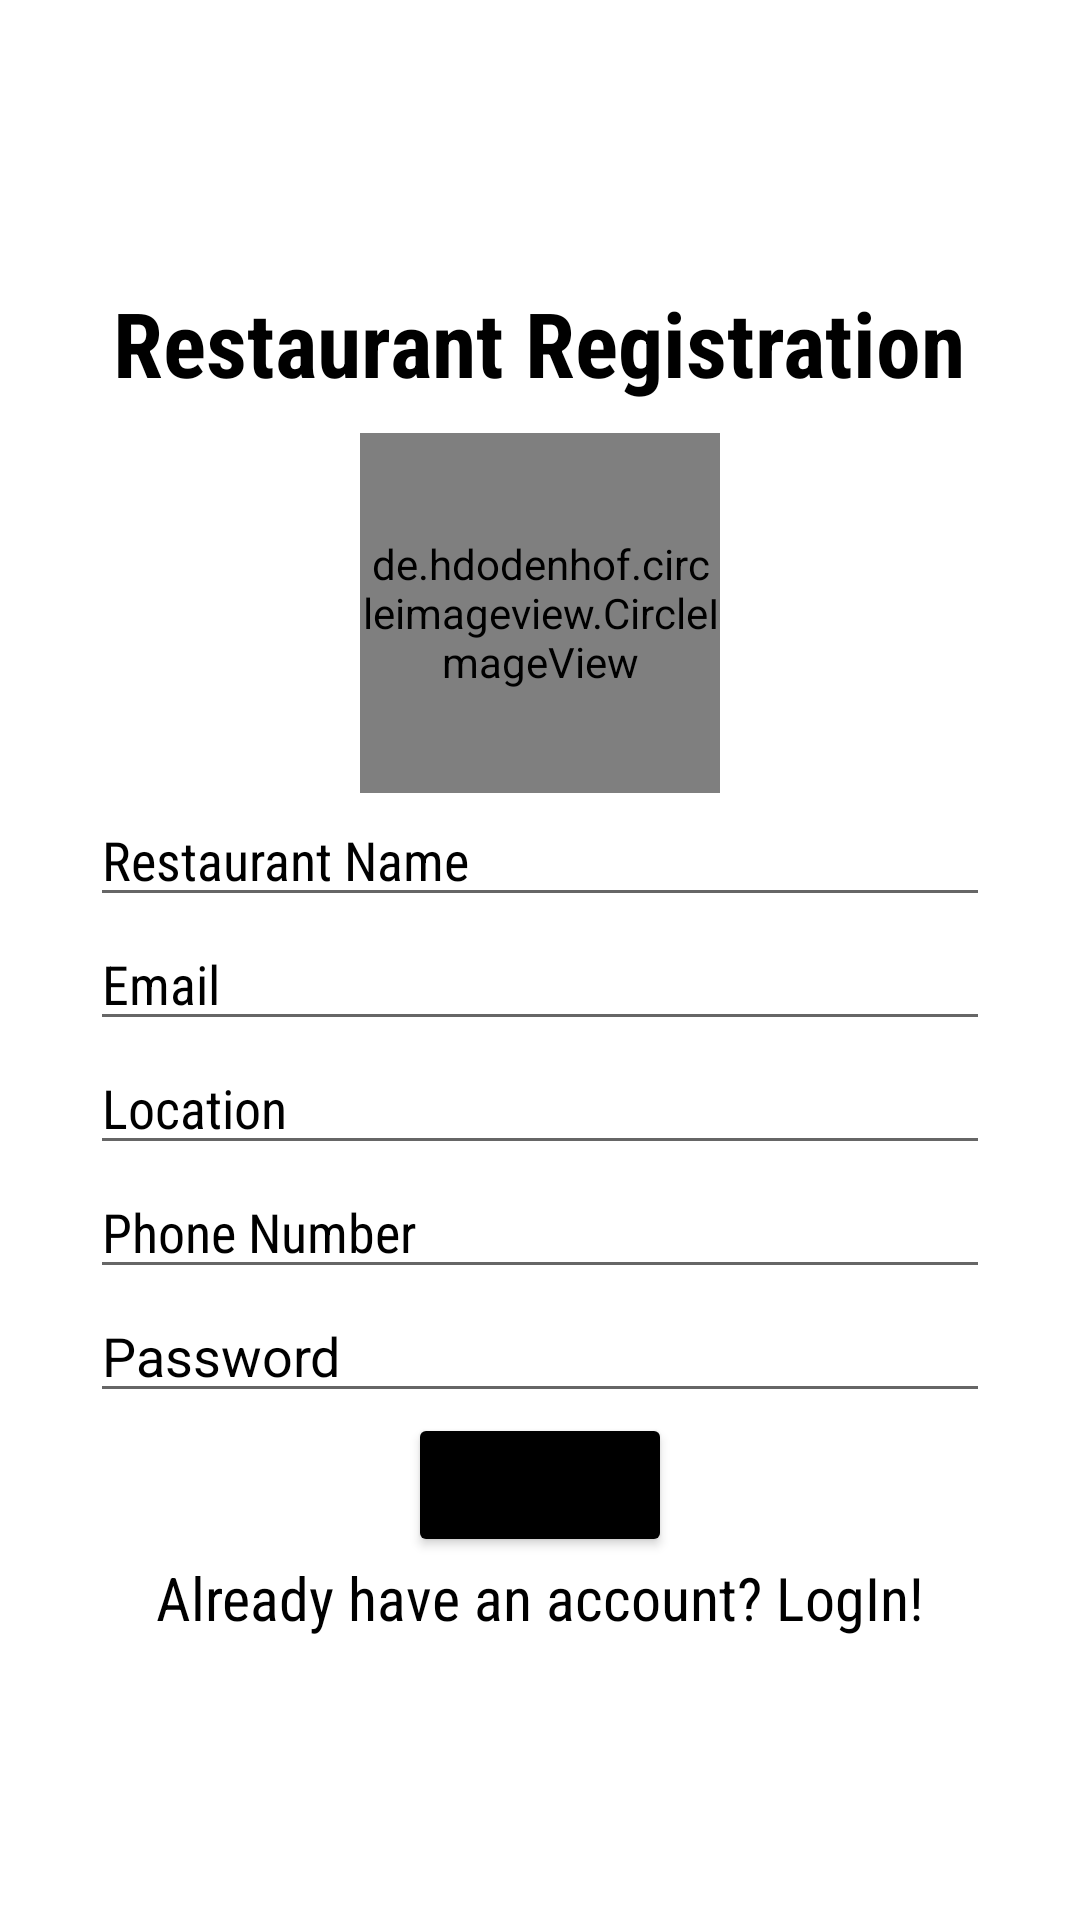

Produce the Android XML layout that renders to this screen, including the resource entries it uses.
<!-- AndroidManifest.xml: application theme Theme.Food -->
<!-- res/layout/activity_restaurant_registration.xml -->
<?xml version="1.0" encoding="utf-8"?>
<LinearLayout xmlns:android="http://schemas.android.com/apk/res/android"
    xmlns:app="http://schemas.android.com/apk/res-auto"
    xmlns:tools="http://schemas.android.com/tools"
    android:layout_width="match_parent"
    android:layout_height="match_parent"
    tools:context=".Restaurant_Registration"

    android:orientation="vertical"
    android:gravity="center">

    <TextView
        android:layout_width="wrap_content"
        android:layout_height="wrap_content"
        android:text="Restaurant Registration"
        android:textSize="30dp"
        android:textColor="@color/black"
        android:textStyle="bold"
        android:fontFamily="sans-serif-condensed"
        />
    <de.hdodenhof.circleimageview.CircleImageView
        android:id="@+id/profile_image"
        android:layout_width="120dp"
        android:layout_height="120dp"
        android:layout_centerHorizontal="true"
        android:layout_marginTop="10dp"
        app:civ_border_width="2dp"
        app:civ_border_color="#FF000000"
        android:src="@drawable/ic_baseline_account_circle_24"/>
    <EditText
        android:id="@+id/fullname"
        android:layout_width="300dp"
        android:layout_height="wrap_content"
        android:hint="Restaurant Name"
        android:fontFamily="sans-serif-condensed"
        android:textColorHint="@color/black"
        />
    <EditText
        android:id="@+id/email"
        android:layout_width="300dp"
        android:layout_height="wrap_content"
        android:hint="Email"
        android:textColorHint="@color/black"
        android:inputType="textEmailAddress"
        android:fontFamily="sans-serif-condensed"/>


    <EditText
        android:id="@+id/location"
        android:layout_width="300dp"
        android:layout_height="wrap_content"
        android:hint="Location"
        android:textColorHint="@color/black"
        android:fontFamily="sans-serif-condensed"/>

    <EditText
        android:id="@+id/phonenumber"
        android:layout_width="300dp"
        android:layout_height="wrap_content"
        android:hint="Phone Number"
        android:textColorHint="@color/black"
        android:inputType="phone"
        android:fontFamily="sans-serif-condensed"
        />


    <EditText
        android:id="@+id/password"
        android:layout_width="300dp"
        android:layout_height="wrap_content"
        android:hint="Password"
        android:inputType="numberPassword"
        android:textColorHint="@color/black" />
    <ProgressBar
        android:layout_width="wrap_content"
        android:layout_height="wrap_content"
        android:id="@+id/register_progressbar"
        android:layout_gravity="center"
        android:visibility="gone"/>
    <Button
        android:id="@+id/register"
        android:layout_width="wrap_content"
        android:layout_height="wrap_content"
        android:text="Register"
        android:fontFamily="sans-serif-condensed"
        android:backgroundTint="@color/black"
        />

    <TextView
        android:id="@+id/signin_txt"
        android:layout_width="wrap_content"
        android:layout_height="wrap_content"
        android:text="Already have an account? LogIn!"
        android:textSize="20dp"
        android:textColor="@color/black"
        android:fontFamily="sans-serif-condensed"
        />

</LinearLayout>
<!-- resources referenced by this layout -->
<resources>
  <style name="Theme.Food" parent="Theme.MaterialComponents.DayNight.NoActionBar">
          
          <item name="colorPrimary">@color/purple_500</item>
          <item name="colorPrimaryVariant">@color/purple_700</item>
          <item name="colorOnPrimary">@color/white</item>
          
          <item name="colorSecondary">@color/teal_200</item>
          <item name="colorSecondaryVariant">@color/teal_700</item>
          <item name="colorOnSecondary">@color/black</item>
          
          <item name="android:statusBarColor" tools:targetApi="l">?attr/colorPrimaryVariant</item>
          
      </style>
  <!-- not gathered from this repository: default colours our renderer supplied (Android Studio template values) -->
  <color name="purple_500">#FF6200EE</color>
  <color name="purple_700">#FF3700B3</color>
  <color name="teal_200">#FF03DAC5</color>
  <color name="teal_700">#FF018786</color>
  <color name="black">#FF000000</color>
  <color name="white">#FFFFFFFF</color>
</resources>
